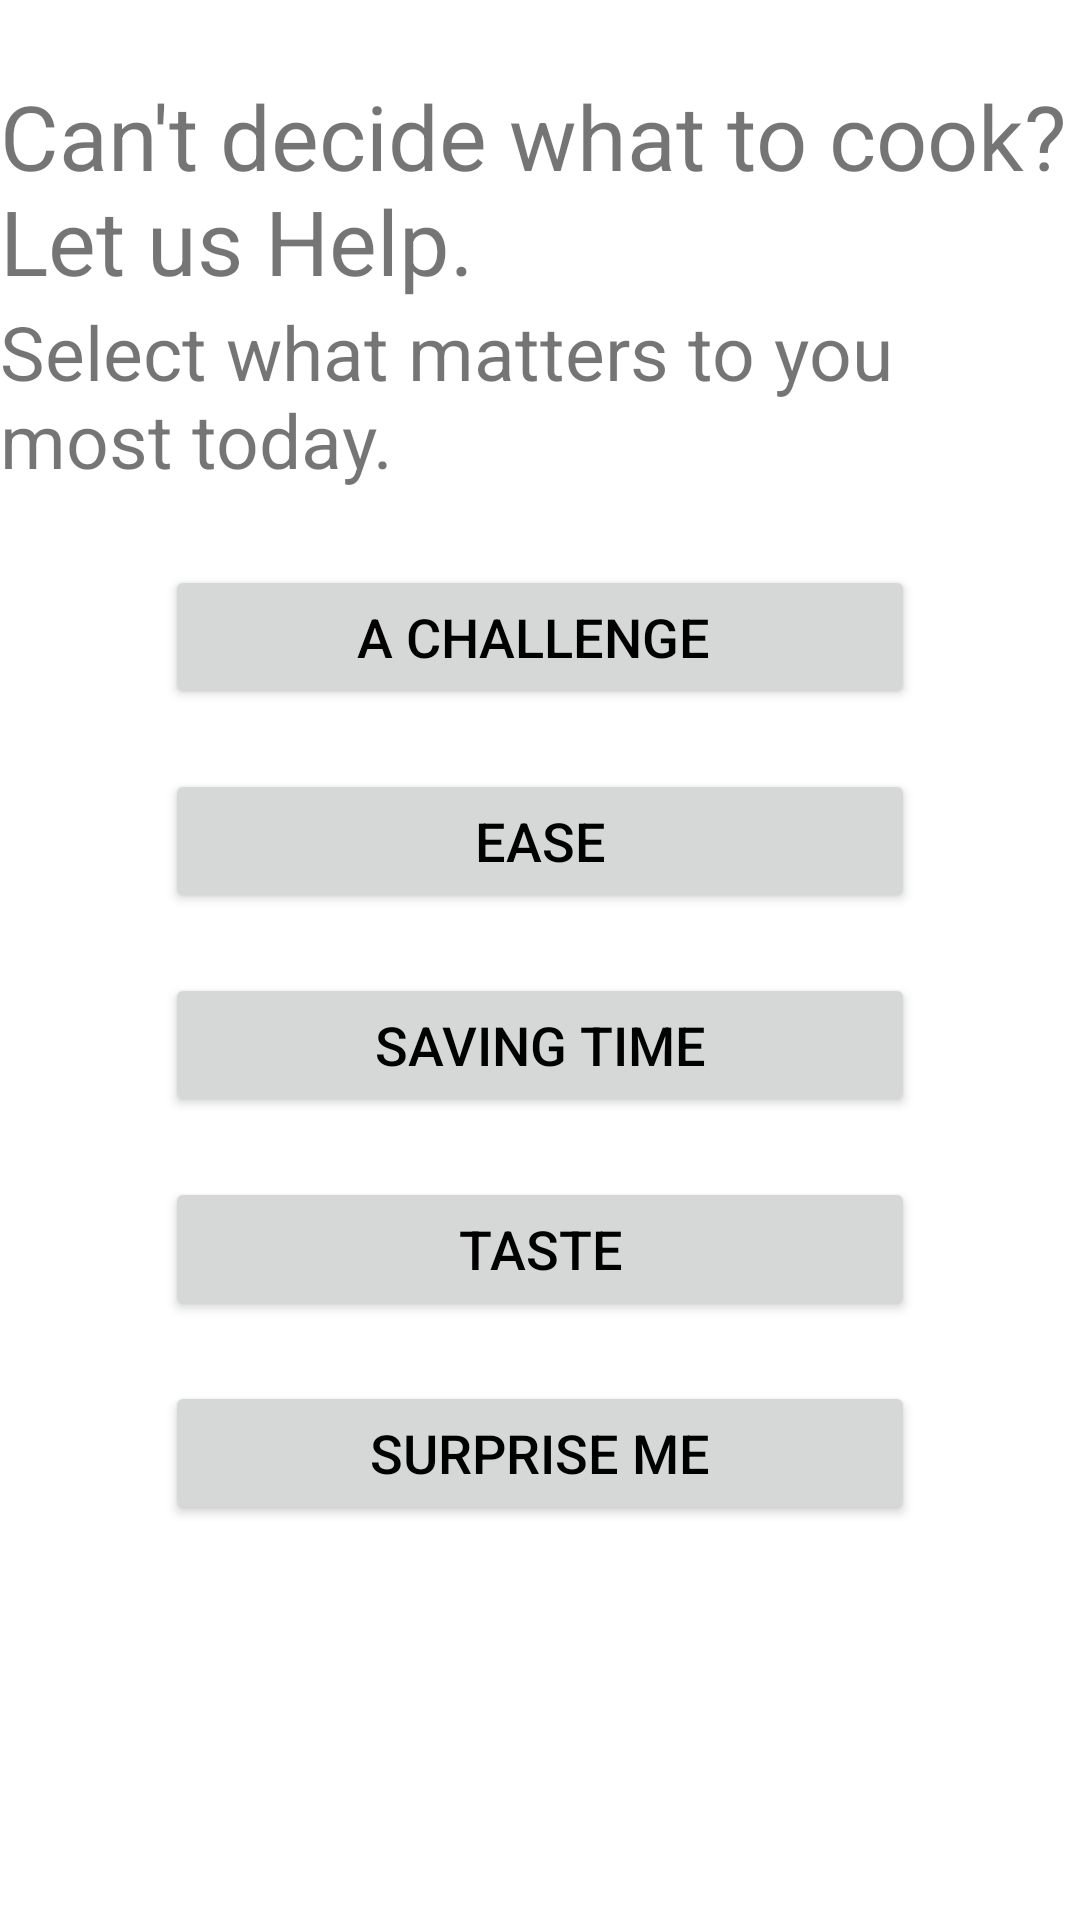

This screen was rendered from an Android layout file. Write that file and the resources it references.
<!-- AndroidManifest.xml: application theme AppTheme -->
<!-- res/layout/fragment_meals.xml -->
<?xml version="1.0" encoding="utf-8"?>
<LinearLayout
    xmlns:android="http://schemas.android.com/apk/res/android"
    xmlns:tools="http://schemas.android.com/tools"
    android:layout_width="match_parent"
    android:layout_height="match_parent"
    android:orientation="vertical"
    tools:context=".presentation.MealsFragment">

    <TextView
        android:id="@+id/textView4"
        android:layout_width="wrap_content"
        android:layout_height="wrap_content"
        android:layout_gravity="center"
        android:textSize="30sp"
        android:layout_marginTop="25dp"
        android:text="Can't decide what to cook? Let us Help." />
    <TextView
        android:id="@+id/textView5"
        android:layout_width="wrap_content"
        android:layout_height="wrap_content"
        android:layout_gravity="center"
        android:textSize="25sp"
        android:text="Select what matters to you most today." />

    <Button
        android:id="@+id/challengeButton"
        android:layout_width="250dp"
        android:layout_height="wrap_content"
        android:layout_gravity="center"
        android:text="A challenge "
        android:textColor="@color/black"
        android:textSize="18sp"
        android:layout_marginTop="25dp"
        android:theme="@style/buttonWhiteBack"/>

    <Button
        android:id="@+id/easeButton"
        android:layout_width="250dp"
        android:layout_height="wrap_content"
        android:layout_gravity="center"
        android:text="Ease"
        android:textColor="@color/black"
        android:textSize="18sp"
        android:layout_marginTop="20dp"
        android:theme="@style/buttonWhiteBack"/>

    <Button
        android:id="@+id/savingTimeButton"
        android:layout_width="250dp"
        android:layout_height="wrap_content"
        android:layout_gravity="center"
        android:text="Saving time"
        android:textColor="@color/black"
        android:textSize="18sp"
        android:layout_marginTop="20dp"
        android:theme="@style/buttonWhiteBack"/>

    <Button
        android:id="@+id/tasteButton"
        android:layout_width="250dp"
        android:layout_height="wrap_content"
        android:layout_gravity="center"
        android:text="Taste"
        android:textColor="@color/black"
        android:textSize="18sp"
        android:layout_marginTop="20dp"
        android:theme="@style/buttonWhiteBack"/>

    <Button
        android:id="@+id/supriseMeButton"
        android:layout_width="250dp"
        android:layout_height="wrap_content"
        android:layout_gravity="center"
        android:text="Surprise me"
        android:textColor="@color/black"
        android:textSize="18sp"
        android:layout_marginTop="20dp"/>


</LinearLayout>
<!-- resources referenced by this layout -->
<resources>
  <color name="black">#FF000000</color>
  <style name="buttonWhiteBack" parent="Base.Widget.AppCompat.Button.Colored">
          <item name="colorPrimary">@color/white</item>
      </style>
  <style name="AppTheme" parent="Theme.MaterialComponents.DayNight.DarkActionBar">
          
          <item name="colorPrimary">@color/header_footer_background</item>
          <item name="colorPrimaryDark">@color/header_alt</item> 
          <item name="colorPrimaryVariant">@color/header_alt</item>
          <item name="colorOnPrimary">@color/white</item>
  
          <item name="colorAccent">@color/black</item>
  
          <item name="android:textColorPrimary">@color/font_header</item>
  
          
          <item name="colorSecondary">@color/teal_200</item>
          <item name="colorSecondaryVariant">@color/teal_700</item>
          <item name="colorOnSecondary">@color/black</item>
      </style>
  <color name="white">#FFFFFFFF</color>
  <color name="header_footer_background">#abd2bc</color>
  <color name="header_alt">#40635B</color>
  <color name="font_header">#548378</color>
  <color name="teal_200">#FF03DAC5</color>
  <color name="teal_700">#FF018786</color>
</resources>
